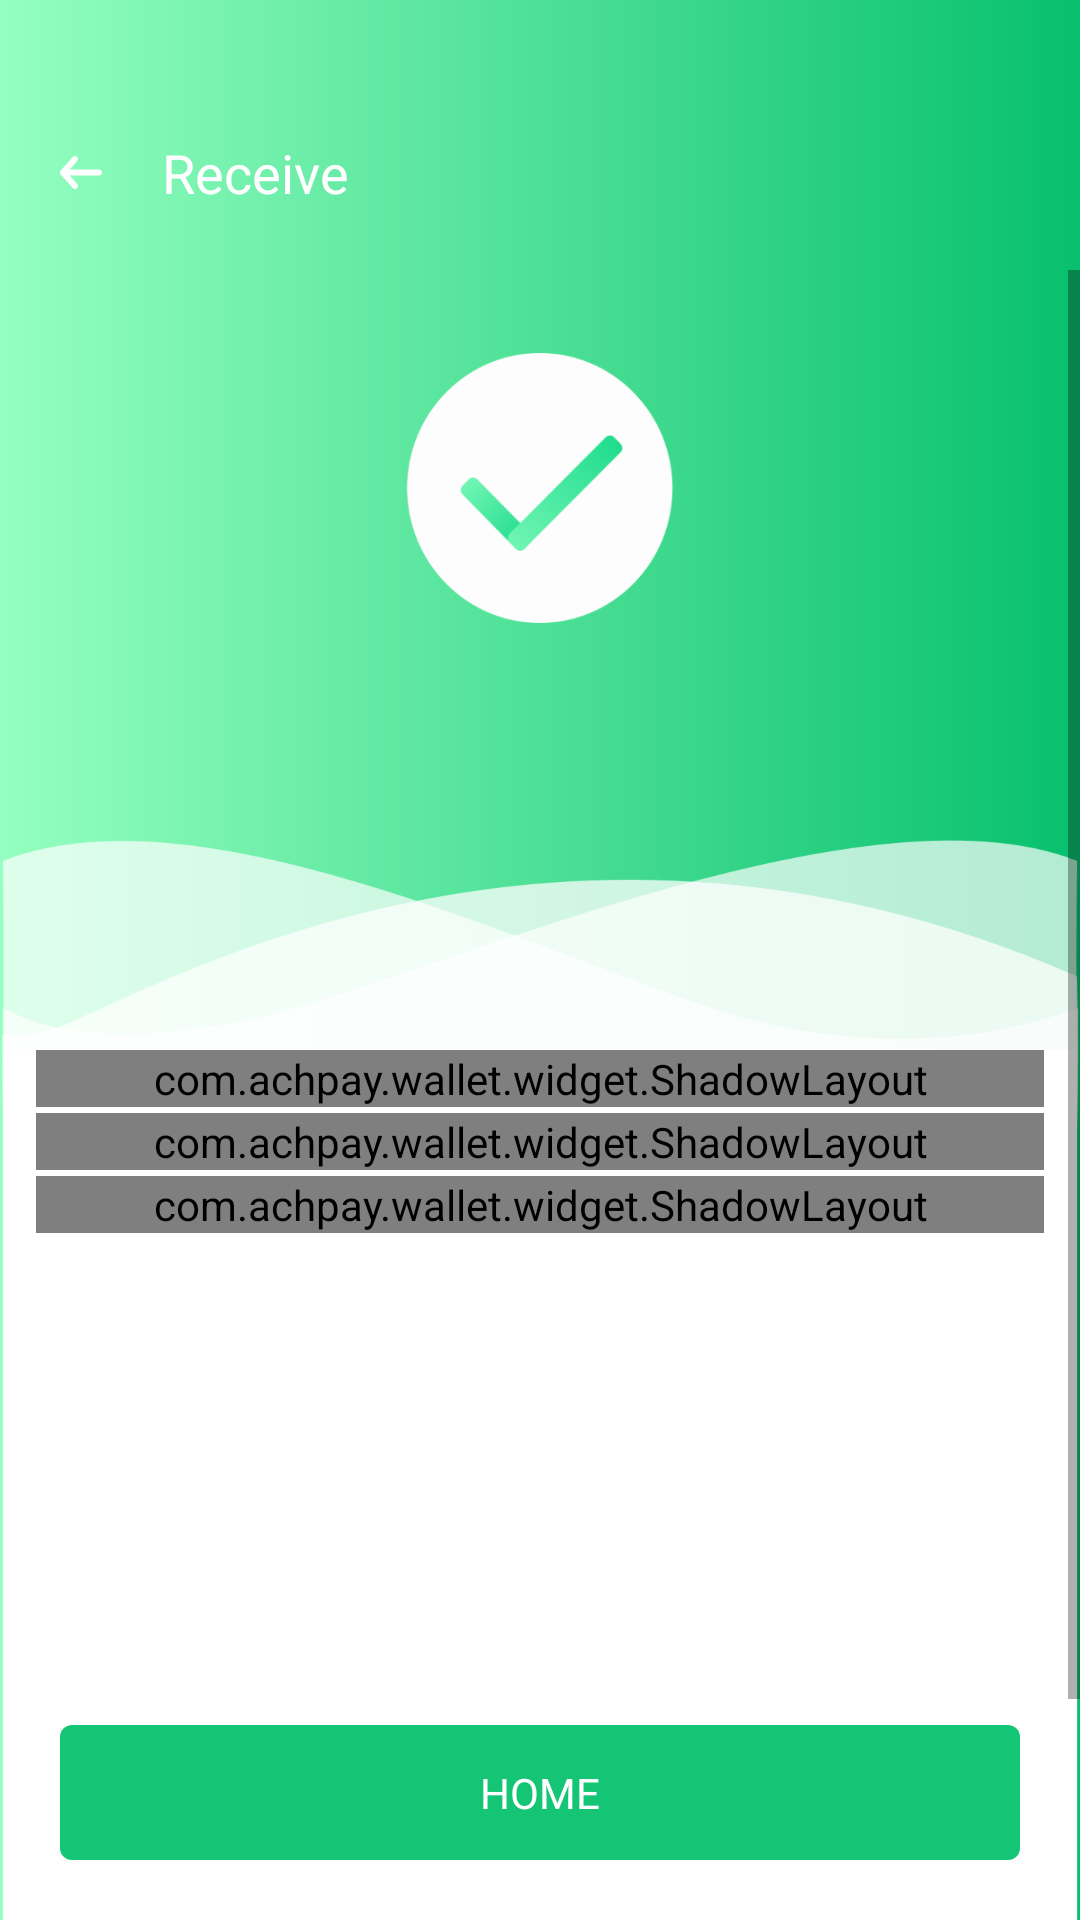

Here is an Android app screen rendered from its layout file. Give the layout XML and the strings, colors and styles it references.
<!-- AndroidManifest.xml: application theme AppTheme -->
<!-- res/layout/activity_payment_status.xml -->
<?xml version="1.0" encoding="utf-8"?>
<RelativeLayout xmlns:android="http://schemas.android.com/apk/res/android"
    xmlns:app="http://schemas.android.com/apk/res-auto"
    xmlns:tools="http://schemas.android.com/tools"
    android:id="@+id/rl_top_bg"
    android:layout_width="match_parent"
    android:layout_height="match_parent"
    android:background="@drawable/bg_green_angle">

    <include layout="@layout/include_while_title" />

    <ScrollView
        android:layout_width="match_parent"
        android:layout_height="match_parent"
        android:fillViewport="true"
        android:layout_below="@+id/ll_title">

        <LinearLayout
            android:layout_width="match_parent"
            android:layout_height="match_parent"
            android:orientation="vertical">

            <RelativeLayout
                android:id="@+id/ll_1"
                android:layout_width="match_parent"
                android:layout_height="190dp"
                android:gravity="center"
                android:orientation="vertical">


                <ImageView
                    android:id="@+id/iv_img_status"
                    android:layout_width="90dp"
                    android:layout_height="90dp"
                    android:layout_centerInParent="true"
                    android:src="@drawable/icon_success" />


                <TextView
                    android:id="@+id/tv_status_des"
                    android:layout_width="wrap_content"
                    android:layout_height="wrap_content"
                    android:layout_below="@+id/iv_img_status"
                    android:layout_centerHorizontal="true"
                    android:layout_marginTop="20dp"
                    android:gravity="center"
                    android:textColor="@color/white"
                    android:textSize="18sp"
                    android:textStyle="bold"
                    tools:text="aa" />

            </RelativeLayout>

            <LinearLayout
                android:layout_width="match_parent"
                android:layout_height="match_parent"
                android:background="@drawable/icon_paystatus_bg"
                android:orientation="vertical">


                <com.achpay.wallet.widget.ShadowLayout
                    android:layout_width="match_parent"
                    android:layout_height="wrap_content"
                    android:layout_marginLeft="12dp"
                    android:layout_marginTop="70dp"
                    android:layout_marginRight="12dp"
                    app:hl_cornerRadius="4dp"
                    app:hl_shadowColor="@color/shadow_color"
                    app:hl_shadowLimit="8dp">

                    <LinearLayout
                        android:id="@+id/ll_layout_amount"
                        android:layout_width="match_parent"
                        android:layout_height="wrap_content"
                        android:background="@drawable/bg_rect_white_corner_4"
                        android:orientation="horizontal"
                        android:paddingLeft="20dp"
                        android:paddingTop="15dp"
                        android:paddingRight="20dp"
                        android:paddingBottom="15dp">

                        <TextView
                            android:layout_width="wrap_content"
                            android:layout_height="wrap_content"
                            android:text="@string/receipt_status_crypto_amount"
                            android:textColor="@color/colorTxt"
                            android:textSize="14sp" />

                        <TextView
                            android:id="@+id/tv_amount"
                            android:layout_width="wrap_content"
                            android:layout_height="wrap_content"
                            android:textColor="@color/colorTxt"
                            android:paddingStart="5dp"
                            android:textSize="14sp"
                            tools:text="Ethereum(ERC20)" />
                    </LinearLayout>
                </com.achpay.wallet.widget.ShadowLayout>

                <com.achpay.wallet.widget.ShadowLayout
                    android:layout_width="match_parent"
                    android:layout_height="wrap_content"
                    android:layout_marginLeft="12dp"
                    android:layout_marginTop="2dp"
                    android:layout_marginRight="12dp"
                    app:hl_cornerRadius="4dp"
                    app:hl_shadowColor="@color/shadow_color"
                    app:hl_shadowLimit="8dp">

                    <LinearLayout
                        android:id="@+id/ll_layout_receipt"
                        android:layout_width="match_parent"
                        android:layout_height="wrap_content"
                        android:background="@drawable/bg_rect_white_corner_4"
                        android:orientation="horizontal"
                        android:paddingLeft="20dp"
                        android:paddingTop="15dp"
                        android:paddingRight="20dp"
                        android:paddingBottom="15dp">

                        <TextView
                            android:layout_width="wrap_content"
                            android:layout_height="wrap_content"
                            android:text="@string/receipt_status_currency_amount"
                            android:textColor="@color/colorTxt"
                            android:textSize="14sp" />

                        <TextView
                            android:id="@+id/tv_receipt"
                            android:layout_width="wrap_content"
                            android:layout_height="wrap_content"
                            android:textColor="@color/colorTxt"
                            android:paddingStart="5dp"
                            android:textSize="14sp"
                            tools:text="Ethereum(ERC20)" />
                    </LinearLayout>
                </com.achpay.wallet.widget.ShadowLayout>

                <com.achpay.wallet.widget.ShadowLayout
                    android:layout_width="match_parent"
                    android:layout_height="wrap_content"
                    android:layout_marginLeft="12dp"
                    android:layout_marginTop="2dp"
                    android:layout_marginRight="12dp"
                    android:background="@color/shadow_color"
                    app:hl_cornerRadius="4dp"
                    app:hl_shadowColor="@color/shadow_color"
                    app:hl_shadowLimit="8dp">

                    <LinearLayout
                        android:id="@+id/ll_layout_address"
                        android:layout_width="match_parent"
                        android:layout_height="wrap_content"
                        android:background="@drawable/bg_rect_white_corner_4"
                        android:orientation="horizontal"
                        android:paddingLeft="20dp"
                        android:paddingTop="15dp"
                        android:paddingRight="20dp"
                        android:paddingBottom="15dp">

                        <TextView
                            android:layout_width="wrap_content"
                            android:layout_height="wrap_content"
                            android:text="@string/receipt_status_receive_address"
                            android:textColor="@color/colorTxt"
                            android:textSize="14sp" />

                        <TextView
                            android:id="@+id/tv_address"
                            android:layout_width="wrap_content"
                            android:layout_height="wrap_content"
                            android:textColor="@color/colorTxt"
                            android:textSize="14sp"
                            android:paddingStart="5dp"
                            tools:text="Ethereum(ERC20)" />
                    </LinearLayout>

                    <LinearLayout
                        android:id="@+id/ll_layout_time"
                        android:layout_width="match_parent"
                        android:layout_height="wrap_content"
                        android:background="@drawable/bg_rect_white_corner_4"
                        android:orientation="horizontal"
                        android:paddingLeft="20dp"
                        android:paddingTop="15dp"
                        android:paddingRight="20dp"
                        android:paddingBottom="15dp"
                        android:visibility="gone">

                        <TextView
                            android:layout_width="wrap_content"
                            android:layout_height="wrap_content"
                            android:text="@string/receipt_status_time_pay"
                            android:textColor="@color/colorTxt"
                            android:textSize="14sp" />

                        <TextView
                            android:id="@+id/tv_time"
                            android:layout_width="wrap_content"
                            android:layout_height="wrap_content"
                            android:textColor="@color/colorTxt"
                            android:textSize="14sp"
                            android:paddingStart="5dp"
                            tools:text="2022" />
                    </LinearLayout>

                </com.achpay.wallet.widget.ShadowLayout>
            </LinearLayout>

        </LinearLayout>

    </ScrollView>



    <TextView
        android:id="@+id/tv_home"
        android:layout_width="match_parent"
        android:layout_height="45dp"
        android:layout_alignParentBottom="true"
        android:layout_margin="20dp"
        android:background="@drawable/bg_rect_green_corner_4"
        android:gravity="center"
        android:text="@string/receipt_status_button_home"
        android:textColor="@color/white"
        android:textSize="14sp" />
</RelativeLayout>
<!-- res/layout/include_while_title.xml (included above) -->
<?xml version="1.0" encoding="utf-8"?>
<LinearLayout xmlns:android="http://schemas.android.com/apk/res/android"
    android:id="@+id/ll_title"
    android:layout_width="match_parent"
    android:layout_height="90dp"
    android:gravity="center_vertical"
    android:orientation="horizontal"
    android:paddingLeft="20dp"
    android:paddingTop="25dp">


    <ImageView
        android:id="@+id/iv_back"
        android:layout_width="wrap_content"
        android:layout_height="match_parent"
        android:src="@drawable/icon_while_back" />


    <TextView
        android:layout_width="wrap_content"
        android:layout_height="wrap_content"
        android:layout_marginLeft="20dp"
        android:text="@string/receipt_status_title"
        android:textColor="@color/white"
        android:textSize="18sp" />


</LinearLayout>
<!-- resources referenced by this layout -->
<resources>
  <color name="colorTxt">#333333</color>
  <color name="shadow_color">#16000000</color>
  <color name="white">#FFFFFF</color>
  <!-- drawable bg_green_angle (drawable-xxhdpi) -->
  <?xml version="1.0" encoding="utf-8"?>
  <shape xmlns:android="http://schemas.android.com/apk/res/android">
      
      <gradient
          android:startColor="#94FFC0"
          android:endColor="#07C06D"
          android:angle="0"/>
  </shape>
  <!-- drawable bg_rect_green_corner_4 (drawable-xxhdpi) -->
  <?xml version="1.0" encoding="utf-8"?>
  <shape xmlns:android="http://schemas.android.com/apk/res/android">
      <solid android:color="#13C574" />
      <corners android:topLeftRadius="4dp" android:topRightRadius="4dp"
               android:bottomRightRadius="4dp" android:bottomLeftRadius="4dp" />
  </shape>
  <!-- drawable bg_rect_white_corner_4 (drawable-xxhdpi) -->
  <?xml version="1.0" encoding="utf-8"?>
  <shape xmlns:android="http://schemas.android.com/apk/res/android">
      <solid android:color="@android:color/white" />
      <corners android:topLeftRadius="4dp" android:topRightRadius="4dp"
               android:bottomRightRadius="4dp" android:bottomLeftRadius="4dp" />
  </shape>
  <!-- drawable icon_paystatus_bg: png bitmap (drawable-xxhdpi, 44303 bytes) -->
  <!-- drawable icon_success: png bitmap (drawable-xxhdpi, 19400 bytes) -->
  <!-- drawable icon_while_back: png bitmap (drawable-xxhdpi, 622 bytes) -->
  <string name="receipt_status_button_home">HOME</string>
  <string name="receipt_status_crypto_amount">Crypto Amount : </string>
  <string name="receipt_status_currency_amount">Currency Amount : </string>
  <string name="receipt_status_receive_address">Receiving Address : </string>
  <string name="receipt_status_time_pay">Time of Payment : </string>
  <string name="receipt_status_title">Receive</string>
  <style name="AppTheme" parent="BaseAppTheme">
          
      </style>
  
  
      //底部弹窗动画效果
  <style name="BaseAppTheme" parent="Theme.AppCompat.Light.NoActionBar">
  
          <item name="colorAccent">@color/colorTitle</item>
      </style>
  <color name="colorTitle">#4098FE</color>
</resources>
